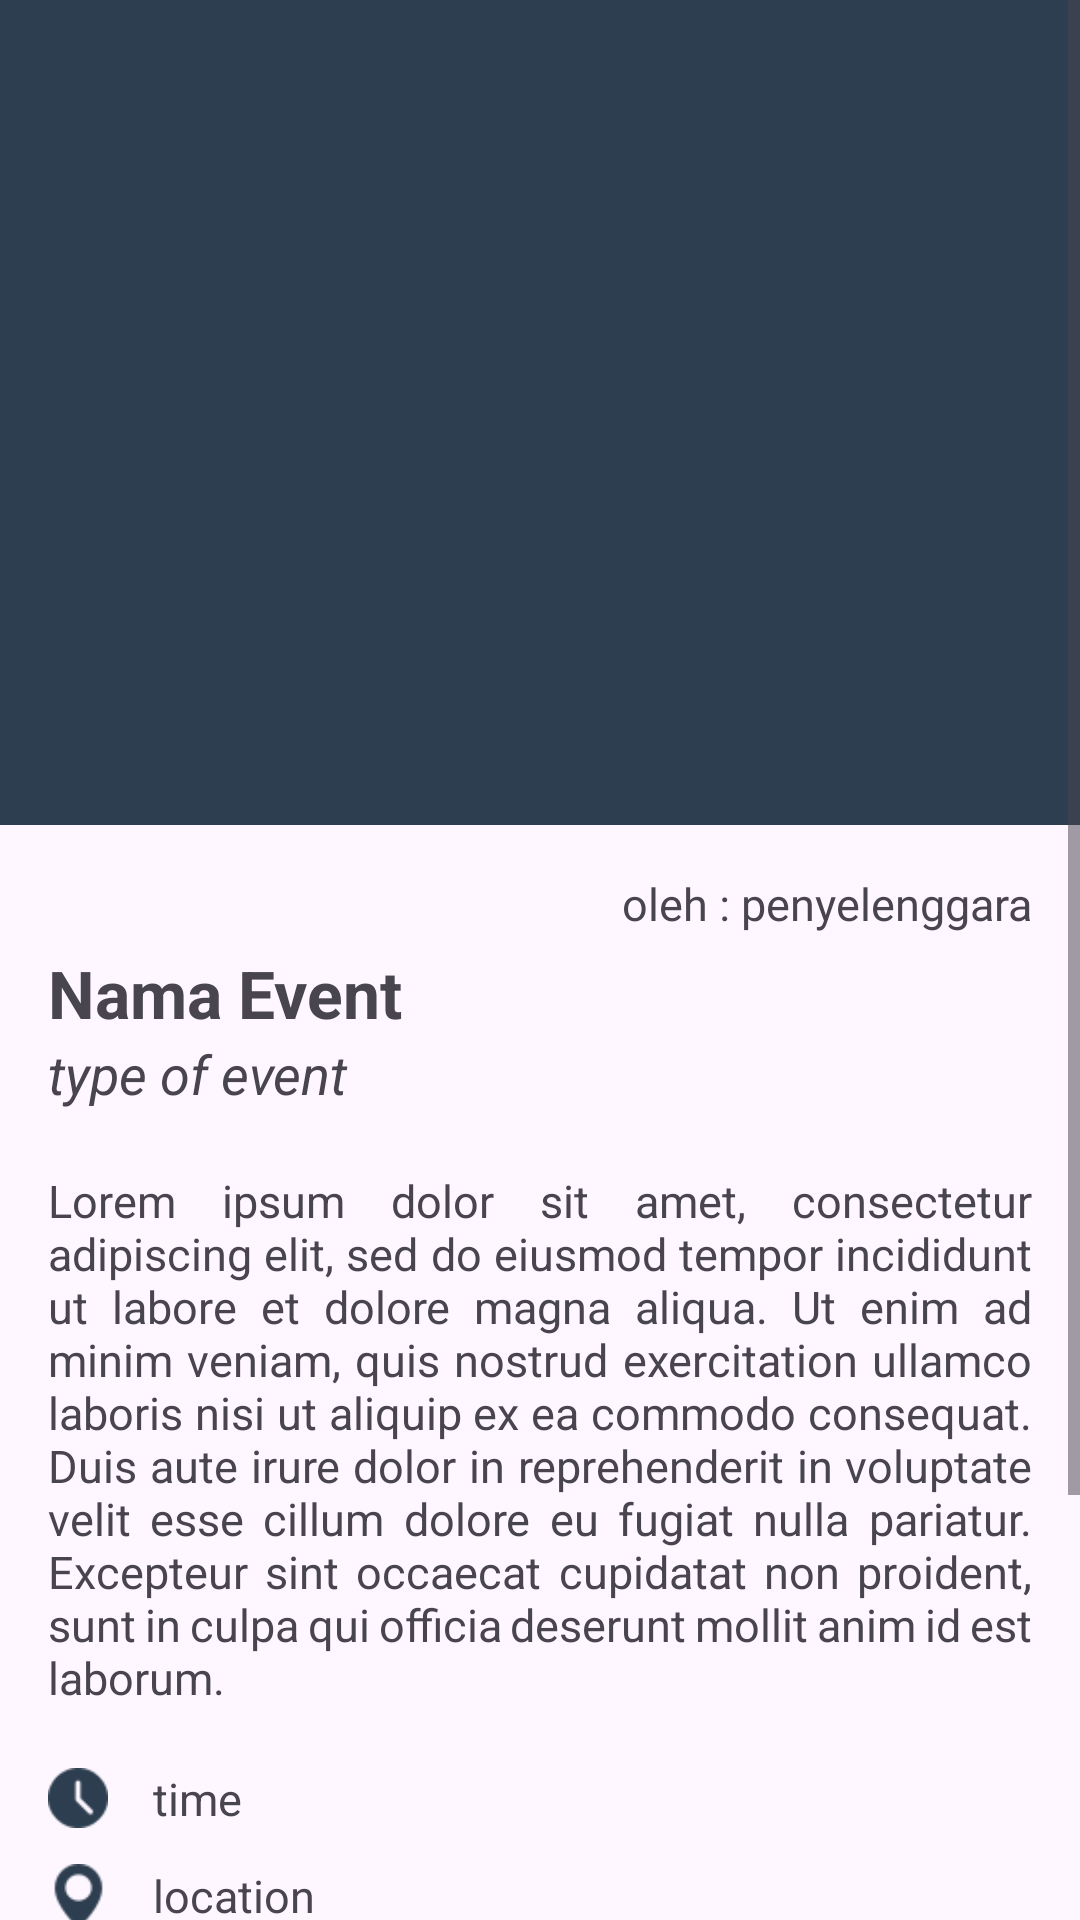

Produce the Android XML layout that renders to this screen, including the resource entries it uses.
<!-- AndroidManifest.xml: application theme Theme.DicodingEvents -->
<!-- res/layout/activity_detail.xml -->
<?xml version="1.0" encoding="utf-8"?>
<ScrollView xmlns:android="http://schemas.android.com/apk/res/android"
    xmlns:app="http://schemas.android.com/apk/res-auto"
    xmlns:tools="http://schemas.android.com/tools"
    android:id="@+id/main"
    android:layout_width="match_parent"
    android:layout_height="match_parent"
    tools:context=".ui.DetailActivity">

    <androidx.constraintlayout.widget.ConstraintLayout
        android:layout_width="match_parent"
        android:layout_height="wrap_content"
        android:layout_marginBottom="10dp">

        <ImageView
            android:id="@+id/img_event"
            android:layout_width="match_parent"
            android:layout_height="275dp"
            android:padding="3dp"
            android:background="@color/selected"
            app:layout_constraintTop_toTopOf="parent"
            app:layout_constraintStart_toStartOf="parent"
            app:layout_constraintEnd_toEndOf="parent"
            tools:src="@tools:sample/backgrounds/scenic"
            android:scaleType="fitXY"/>

        <TextView
            android:id="@+id/tv_event_name"
            android:layout_width="match_parent"
            android:layout_height="wrap_content"
            app:layout_constraintTop_toBottomOf="@id/tv_owner_event"
            app:layout_constraintStart_toStartOf="parent"
            android:text="@string/event_name"
            android:ellipsize="end"
            android:maxLines="2"
            android:maxEms="10"
            android:textSize="22sp"
            android:textStyle="bold"
            app:layout_constraintHorizontal_bias="0"
            android:layout_marginHorizontal="16dp"
            android:layout_marginTop="5dp"/>

        <TextView
            android:id="@+id/tv_type_event"
            android:layout_width="match_parent"
            android:layout_height="wrap_content"
            app:layout_constraintTop_toBottomOf="@id/tv_event_name"
            app:layout_constraintStart_toStartOf="parent"
            app:layout_constraintEnd_toEndOf="parent"
            android:text="@string/type_event"
            android:textSize="18sp"
            android:textStyle="italic"
            app:layout_constraintHorizontal_bias="0"
            android:layout_marginStart="16dp"/>

        <TextView
            android:id="@+id/tv_owner_event"
            android:layout_width="wrap_content"
            android:layout_height="wrap_content"
            app:layout_constraintTop_toBottomOf="@id/img_event"
            app:layout_constraintEnd_toEndOf="parent"
            android:text="@string/owner_event"
            android:textSize="15sp"
            android:maxEms="8"
            android:maxLines="1"
            android:ellipsize="end"
            android:layout_margin="16dp"/>

        <TextView
            android:id="@+id/tv_description"
            android:layout_width="match_parent"
            android:layout_height="wrap_content"
            app:layout_constraintTop_toBottomOf="@id/tv_type_event"
            app:layout_constraintStart_toStartOf="parent"
            app:layout_constraintEnd_toEndOf="parent"
            android:layout_marginHorizontal="16dp"
            android:layout_marginVertical="20dp"
            android:text="@string/description"
            android:textSize="15dp"
            android:textAlignment="viewStart"
            android:justificationMode="inter_word"/>

        <ImageView
            android:id="@+id/logo_time"
            android:layout_width="20dp"
            android:layout_height="20dp"
            android:src="@drawable/time_colored"
            app:layout_constraintTop_toBottomOf="@id/tv_description"
            app:layout_constraintStart_toStartOf="parent"
            android:layout_marginTop="20dp"
            android:layout_marginStart="16dp"/>

        <ImageView
            android:id="@+id/logo_loc_pin"
            android:layout_width="21dp"
            android:layout_height="21dp"
            android:src="@drawable/loc_pin_colored"
            app:layout_constraintTop_toBottomOf="@id/logo_time"
            app:layout_constraintStart_toStartOf="@id/logo_time"
            app:layout_constraintEnd_toEndOf="@id/logo_time"
            android:layout_marginTop="12dp"/>

        <ImageView
            android:id="@+id/logo_parties"
            android:layout_width="20dp"
            android:layout_height="20dp"
            android:src="@drawable/parties_colored"
            app:layout_constraintTop_toBottomOf="@id/logo_loc_pin"
            app:layout_constraintStart_toStartOf="@id/logo_loc_pin"
            app:layout_constraintEnd_toEndOf="@id/logo_loc_pin"
            android:layout_marginTop="10dp"/>

        <TextView
            android:id="@+id/tv_time_event"
            android:layout_width="wrap_content"
            android:layout_height="wrap_content"
            app:layout_constraintStart_toEndOf="@id/logo_time"
            app:layout_constraintTop_toTopOf="@id/logo_time"
            app:layout_constraintBottom_toBottomOf="@id/logo_time"
            android:text="@string/time"
            android:layout_marginStart="15dp"
            android:textSize="15sp"/>

        <TextView
            android:id="@+id/tv_location_event"
            android:layout_width="wrap_content"
            android:layout_height="wrap_content"
            app:layout_constraintTop_toTopOf="@id/logo_loc_pin"
            app:layout_constraintBottom_toBottomOf="@id/logo_loc_pin"
            app:layout_constraintStart_toStartOf="@id/tv_time_event"
            android:text="@string/location"
            android:textSize="15sp"/>

        <TextView
            android:id="@+id/tv_paties_event"
            android:layout_width="wrap_content"
            android:layout_height="wrap_content"
            app:layout_constraintTop_toTopOf="@id/logo_parties"
            app:layout_constraintBottom_toBottomOf="@id/logo_parties"
            app:layout_constraintStart_toStartOf="@id/tv_location_event"
            android:text="@string/participant"
            android:textSize="15sp"/>

        <TextView
            android:id="@+id/tv_quote_event"
            android:layout_width="wrap_content"
            android:layout_height="wrap_content"
            app:layout_constraintTop_toBottomOf="@id/logo_parties"
            app:layout_constraintStart_toStartOf="parent"
            android:layout_marginTop="15dp"
            android:layout_marginHorizontal="16dp"
            android:text="@string/remaining_quote"
            android:textSize="15sp"/>

        <Button
            android:id="@+id/btn_register"
            android:layout_width="match_parent"
            android:layout_height="wrap_content"
            app:layout_constraintTop_toBottomOf="@id/tv_quote_event"
            app:layout_constraintStart_toStartOf="parent"
            app:layout_constraintEnd_toEndOf="parent"
            android:layout_marginHorizontal="16dp"
            android:layout_marginVertical="10dp"
            android:text="@string/register_event"/>

        <Button
            android:id="@+id/btn_see_event"
            android:layout_width="match_parent"
            android:layout_height="wrap_content"
            app:layout_constraintTop_toBottomOf="@id/btn_register"
            app:layout_constraintStart_toStartOf="parent"
            app:layout_constraintEnd_toEndOf="parent"
            android:layout_marginHorizontal="16dp"
            android:layout_marginTop="8dp"
            android:text="@string/see_event"/>

        <ProgressBar
            android:id="@+id/progress_bar"
            android:layout_width="wrap_content"
            android:layout_height="wrap_content"
            android:progressDrawable="@drawable/custom_progress_bar"
            android:progressTint="@color/selected"
            android:indeterminate="false"
            tools:visibility="visible"
            android:visibility="gone"
            app:layout_constraintTop_toTopOf="parent"
            app:layout_constraintStart_toStartOf="parent"
            app:layout_constraintEnd_toEndOf="parent"
            app:layout_constraintBottom_toBottomOf="parent"/>

    </androidx.constraintlayout.widget.ConstraintLayout>

</ScrollView>
<!-- resources referenced by this layout -->
<resources>
  <color name="selected">#2D3E50</color>
  <!-- drawable custom_progress_bar (drawable) -->
  <?xml version="1.0" encoding="utf-8"?>
  <layer-list xmlns:android="http://schemas.android.com/apk/res/android">
      
      <item>
          <shape android:shape="oval">
              <size android:width="200dp" android:height="200dp"/>
              <solid android:color="@color/selected"/>
          </shape>
      </item>
  
      
      <item>
          <rotate
              android:fromDegrees="-90"
              android:pivotX="50%"
              android:pivotY="50%">
              <shape android:shape="ring"
                  android:thicknessRatio="0.1"
                  android:useLevel="true">
                  <solid android:color="@color/selected"/>
              </shape>
          </rotate>
      </item>
  </layer-list>
  <!-- drawable loc_pin_colored: png bitmap (drawable, 991 bytes) -->
  <!-- drawable parties_colored: png bitmap (drawable, 1039 bytes) -->
  <!-- drawable time_colored: png bitmap (drawable, 948 bytes) -->
  <string name="description">Lorem ipsum dolor sit amet, consectetur adipiscing elit, sed do eiusmod tempor incididunt ut labore et dolore magna aliqua. Ut enim ad minim veniam, quis nostrud exercitation ullamco laboris nisi ut aliquip ex ea commodo consequat. Duis aute irure dolor in reprehenderit in voluptate velit esse cillum dolore eu fugiat nulla pariatur. Excepteur sint occaecat cupidatat non proident, sunt in culpa qui officia deserunt mollit anim id est laborum.</string>
  <string name="event_name">Nama Event</string>
  <string name="location">location</string>
  <string name="owner_event">oleh : penyelenggara</string>
  <string name="participant">participant</string>
  <string name="register_event">Register Event</string>
  <string name="remaining_quote">Sisa kuota : ....</string>
  <string name="see_event">Lihat Event</string>
  <string name="time">time</string>
  <string name="type_event">type of event</string>
  <style name="Theme.DicodingEvents" parent="Theme.Material3.DayNight">
          
          <item name="colorPrimary">@color/purple_500</item>
          <item name="colorPrimaryVariant">@color/purple_700</item>
          <item name="colorOnPrimary">@color/white</item>
          
          <item name="colorSecondary">@color/teal_200</item>
          <item name="colorSecondaryVariant">@color/teal_700</item>
          <item name="colorOnSecondary">@color/black</item>
          
          <item name="android:statusBarColor">?attr/colorPrimaryVariant</item>
          
      </style>
  <color name="purple_500">#FF6200EE</color>
  <color name="purple_700">#FF3700B3</color>
  <color name="white">#FFFFFFFF</color>
  <color name="teal_200">#FF03DAC5</color>
  <color name="teal_700">#FF018786</color>
  <color name="black">#FF000000</color>
</resources>
